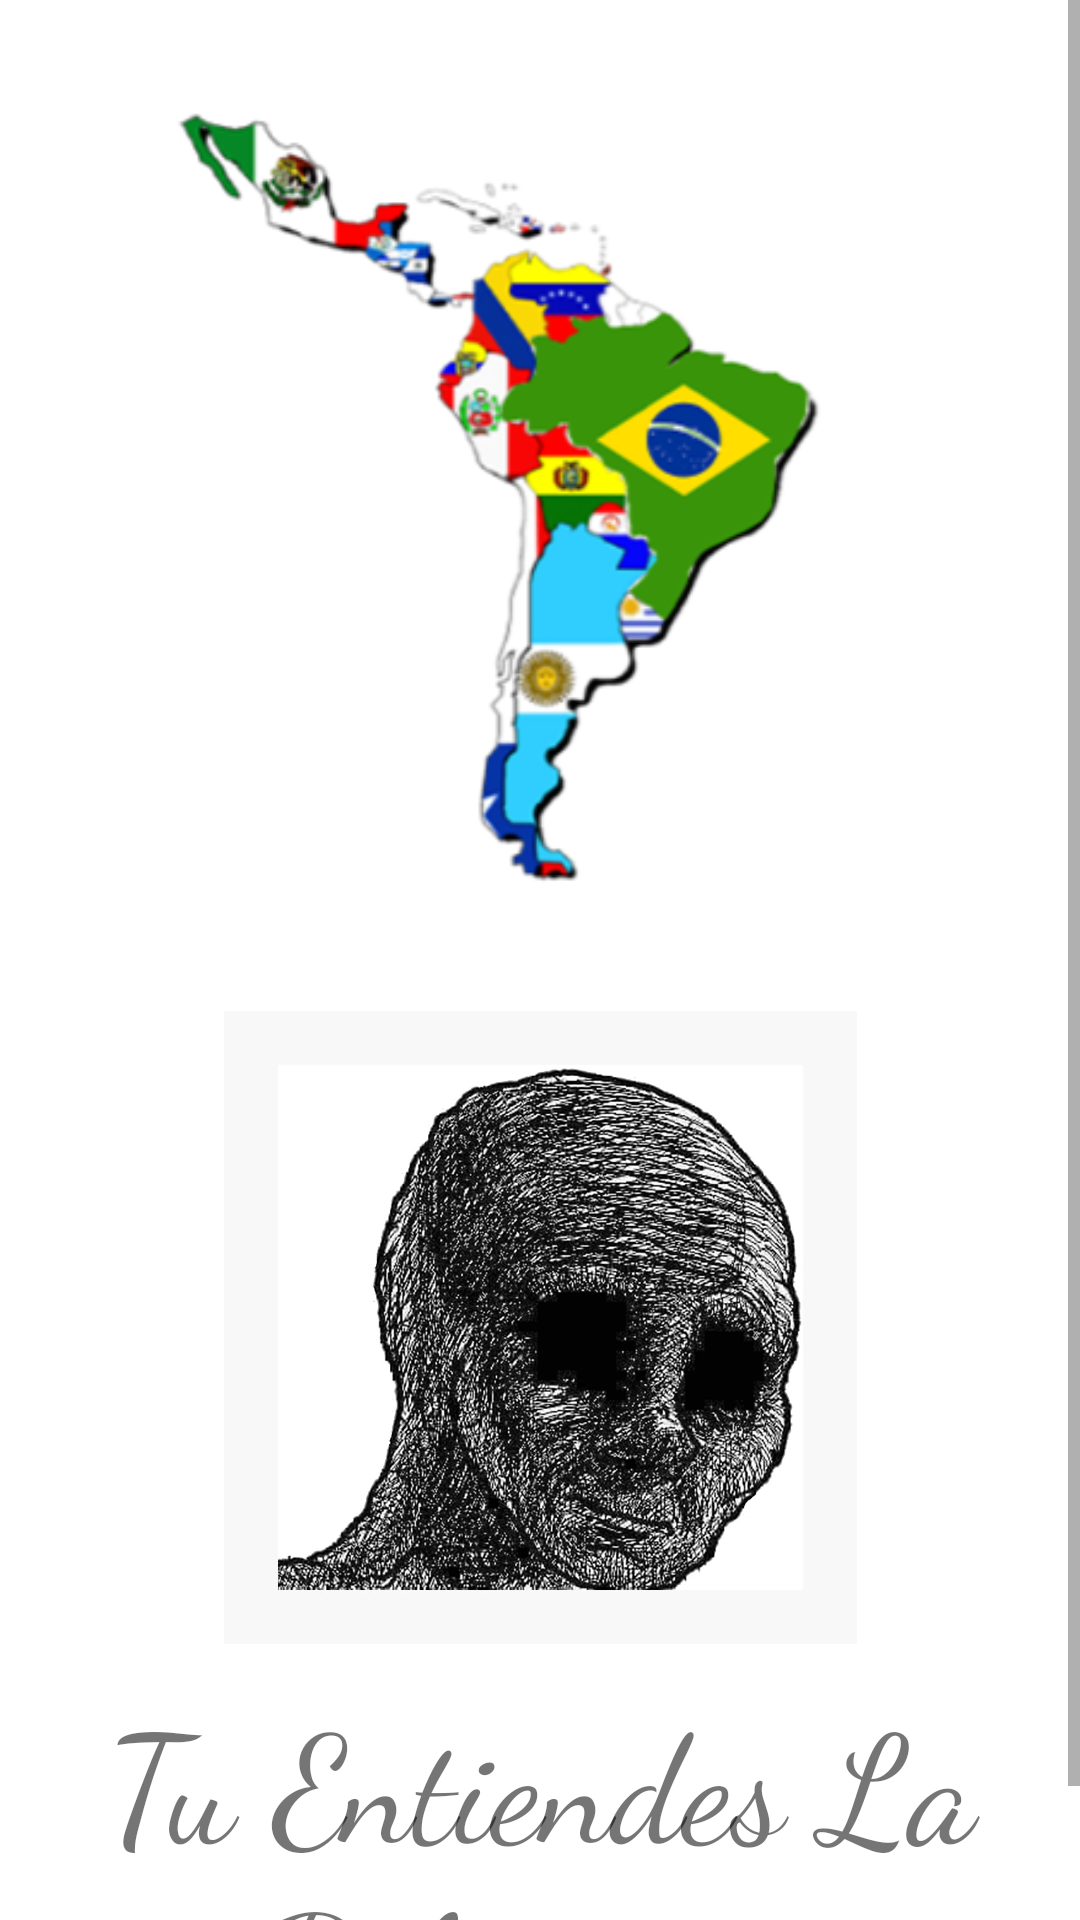

Write the Android layout XML for this screen, with the resource values it uses.
<!-- AndroidManifest.xml: application theme Theme.MiProjectoMasGrande -->
<!-- res/layout/activity_error.xml -->
<?xml version="1.0" encoding="utf-8"?>
<ScrollView xmlns:android="http://schemas.android.com/apk/res/android"
    xmlns:app="http://schemas.android.com/apk/res-auto"
    xmlns:tools="http://schemas.android.com/tools"
    android:layout_width="match_parent"
    android:id="@+id/errorView"
    android:layout_height="match_parent"
    android:fillViewport="true">

    <androidx.constraintlayout.widget.ConstraintLayout
        android:layout_width="match_parent"
        android:layout_height="wrap_content"
        android:orientation="vertical">

        <ImageView
            android:id="@+id/ivlatam2"
            android:layout_width="392dp"
            android:layout_height="317dp"
            android:layout_margin="10dp"
            android:layout_marginTop="16dp"
            android:src="@drawable/latam2"
            app:layout_constraintEnd_toEndOf="parent"
            app:layout_constraintHorizontal_bias="0.777"
            app:layout_constraintStart_toStartOf="parent"
            app:layout_constraintTop_toTopOf="parent" />

        <ImageView
            android:id="@+id/deprimido"
            android:layout_width="293dp"
            android:layout_height="211dp"
            android:layout_margin="10dp"
            android:layout_marginTop="32dp"
            android:src="@drawable/deprimido"
            app:layout_constraintEnd_toEndOf="parent"
            app:layout_constraintStart_toStartOf="parent"
            app:layout_constraintTop_toBottomOf="@+id/ivlatam2" />

        <TextView
            android:id="@+id/tvError"
            android:layout_width="393dp"
            android:layout_height="130dp"
            android:layout_margin="10dp"
            android:fontFamily="cursive"
            android:gravity="center"

            android:text="@string/referencia"
            android:textSize="50sp"
            app:layout_constraintEnd_toEndOf="parent"
            app:layout_constraintStart_toStartOf="parent"
            app:layout_constraintTop_toBottomOf="@+id/deprimido" />
    </androidx.constraintlayout.widget.ConstraintLayout>

</ScrollView>
<!-- resources referenced by this layout -->
<resources>
  <!-- drawable deprimido: jpg bitmap (drawable, 204350 bytes) -->
  <!-- drawable latam2: png bitmap (drawable, 42885 bytes) -->
  <string name="referencia">Tu Entiendes La Referencia</string>
  <style name="Theme.MiProjectoMasGrande" parent="Theme.MaterialComponents.DayNight.DarkActionBar">
          
          <item name="colorPrimary">@color/colorPrimary</item>
          <item name="colorPrimaryVariant">@color/colorPrimaryDark</item>
          <item name="colorOnPrimary">@color/colorAccent</item>
          
          <item name="colorSecondary">@color/teal_200</item>
          <item name="colorSecondaryVariant">@color/teal_700</item>
          <item name="colorOnSecondary">@color/black</item>
          
          <item name="android:statusBarColor" tools:targetApi="l">?attr/colorPrimaryVariant</item>
          
      </style>
  <color name="colorPrimary">#8bc34a</color>
  <color name="colorPrimaryDark">#5a9216</color>
  <color name="colorAccent">#bef67a</color>
  <color name="teal_200">#FF03DAC5</color>
  <color name="teal_700">#FF018786</color>
  <color name="black">#FF000000</color>
</resources>
